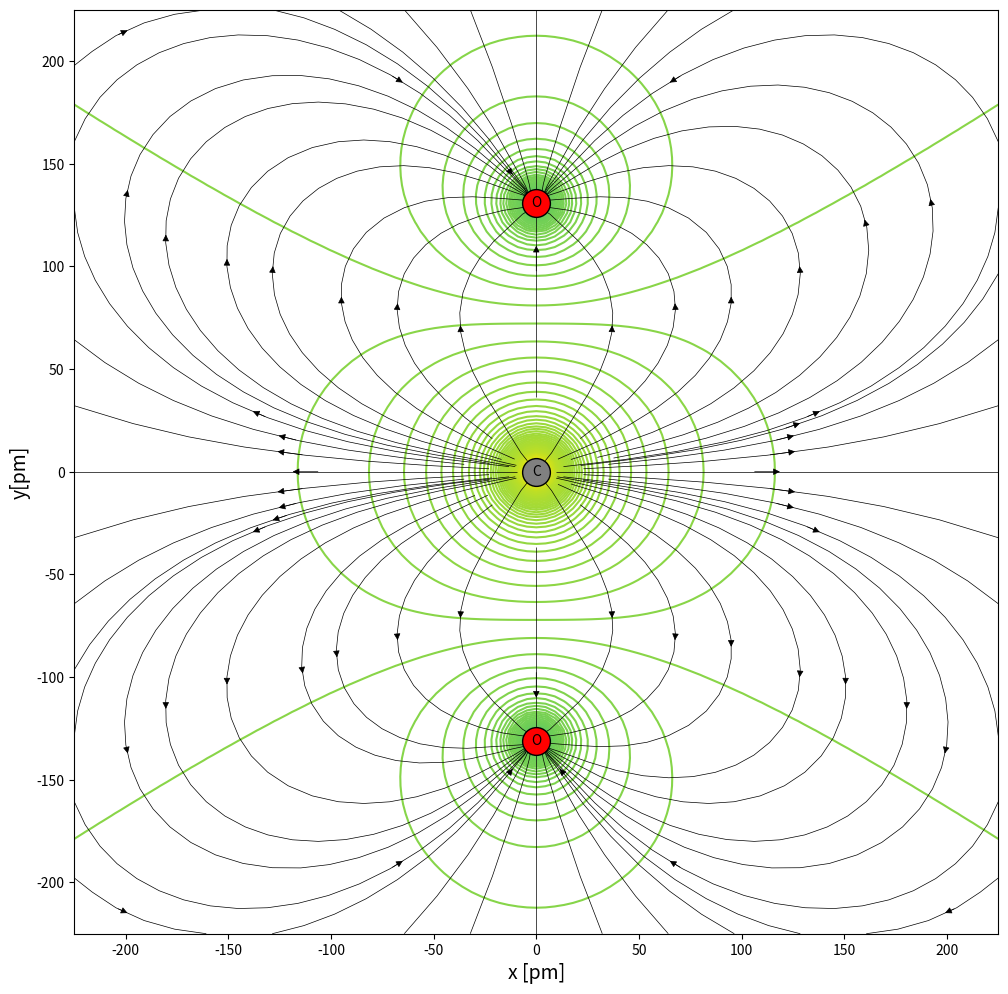

Write Python code to recreate this figure.
#!/usr/bin/env python3
# -*- coding: utf-8 -*-
"""
Auteur : Basile Poujol
Date : 24 septembre 2025
Code adapte a partir du code de Etienne Thibierge disponible sur :
https://www.etienne-thibierge.fr/cours_2025/13_potentiel_simu-HCl.py
"""

import numpy as np
import matplotlib.pyplot as plt

### Constantes physiques
eps0 = 8.85e-12  # en F.m-1

### Caracteristiques de la molecule
a = 262   # en pm
q = 0.3*1.6e-19 # en coulomb

#Coordonnées de l'atome de carbone
x_C = 0
y_C = 0
#Cordonnées de l'atome d'oxygène 1
x_O1 = 0
y_O1 = a/2
#Cordonnées de l'atome d'oxygène 1
x_O2 = 0
y_O2 = -a/2

### Caracteristiques de la grille
h = 450     # hauteur de la grille en pm
Nx = 100    # taille de la grille
Ny = 100
dx = h/Nx   #espace entre deux points de grille
dy = h/Ny


### Construction de la grille symetrique
xx = np.linspace(-h/2 , h/2, num=Nx+1) # liste de coordonnees x
yy = np.linspace(-h/2 , h/2, num=Ny+1) # liste de coordonnees y
x, y = np.meshgrid(xx, yy) #x et y sont deux matrices qui contiennent les coordonnees x et y sur la grille


### Calcul du potentiel :

#Remarque pour la suite : On peut faire des opérations directement avec les matrices numpy en python

# Distance à l'atome de carbone
r_C = np.sqrt((x-x_C)**2+(y-y_C)**2)
#Potentiel créé par l'atome d'hydrogène
V_C = 2*q/(4*np.pi*eps0*r_C)

# Distance à l'atome d'oxygène 1
r_O1 = np.sqrt((x-x_O1)**2+(y-y_O1)**2)
#Potentiel créé par l'atome de chlore
V_O1 = -q/(4*np.pi*eps0*r_O1)

# Distance à l'atome d'oxygène 2
r_O2 = np.sqrt((x-x_O2)**2+(y-y_O2)**2)
#Potentiel créé par l'atome de chlore
V_O2 = -q/(4*np.pi*eps0*r_O2)

#Potentiel total : on applique le principe de superposition
V = V_C + V_O1 + V_O2


### Calcul du champ
Ey, Ex = np.gradient(-V)
### np.gradient renvoie une **liste** dont les elements sont des np.array,
### On ne peut pas mettre de signe - devant une liste
### le signe - est donc a mettre a l'interieur de la fonction


### Traces :

# Ce qui est important ...
plt.figure(figsize=(12,12))

#On choisit de dessiner 500 equipotentielles (peut etre ajuste)
plt.contour(x,y,V, 500)
#Et on trace les lignes de champ avec la fonction streamplot
plt.streamplot(x,y,Ex,Ey, color='k', linewidth=.5,broken_streamlines=False,density=0.5)
#La fonction broken_streamlines=False permet de s'assurer qu'on a des lignes continues.

#On place les atomes :
#    de carbone
plt.plot([0],[0], "o", markersize = 20, markeredgecolor='k',color='0.5')
plt.text(0,0,'C', ha='center', va='center')
#    d'oxygène
plt.plot([0,0],[a/2,-a/2], "o", markersize = 20, markeredgecolor='k',color='red')
plt.text(0,a/2,'O', ha='center', va='center')
plt.text(0,-a/2,'O', ha='center', va='center')

#Pour décorer
plt.axis('scaled') #Axes à l'échelle
plt.xlim(np.min(xx),np.max(xx)) #Limites des axes en x
plt.ylim(np.min(yy),np.max(yy)) # Limites des axes en y
plt.xlabel('x [pm]',fontsize=14)
plt.ylabel('y[pm]',fontsize=14)

#Affichage
plt.show()
